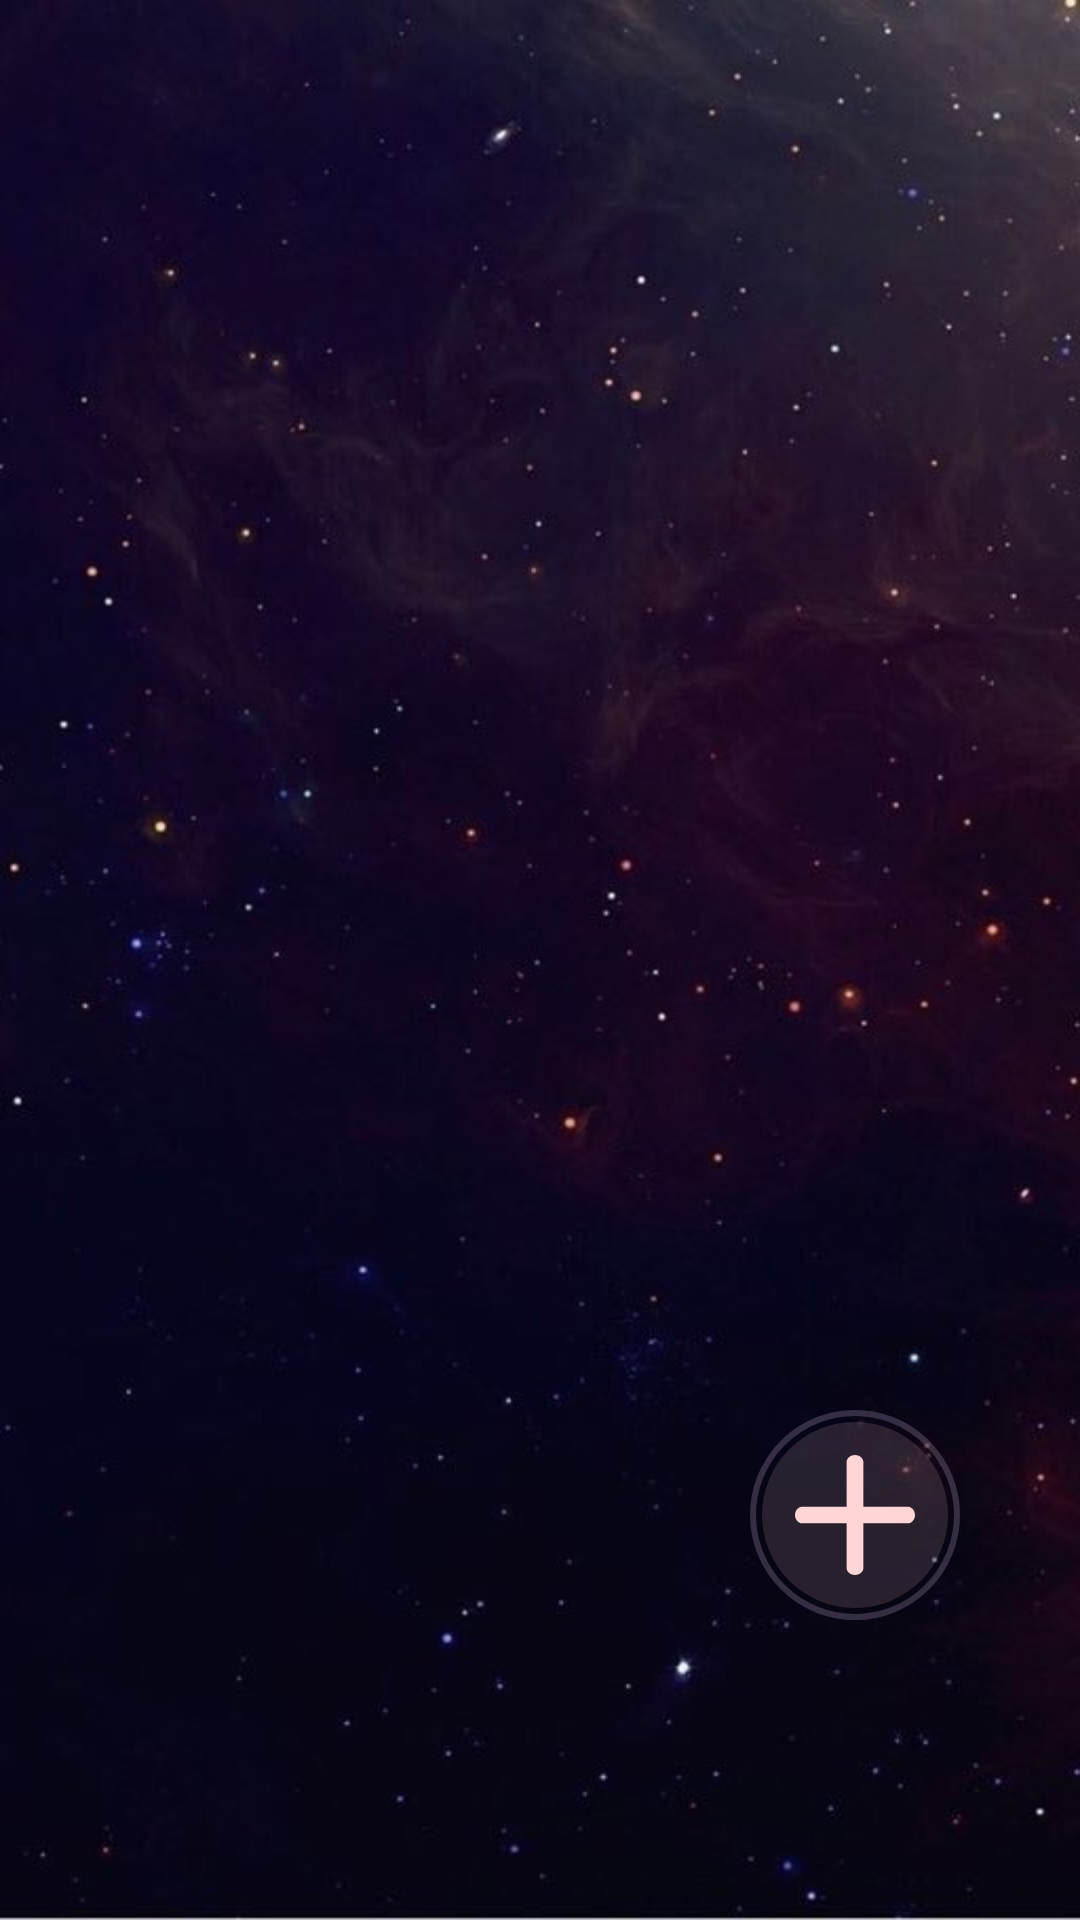

The Android layout XML behind this screen, and the referenced resources:
<!-- AndroidManifest.xml: application theme AppTheme -->
<!-- res/layout/aptactivity.xml -->
<?xml version="1.0" encoding="utf-8"?>
<LinearLayout xmlns:android="http://schemas.android.com/apk/res/android"
    xmlns:app="http://schemas.android.com/apk/res-auto"
    xmlns:tools="http://schemas.android.com/tools"
    android:layout_width="match_parent"
    android:layout_height="match_parent"
    android:orientation = "vertical"
    android:background="@drawable/night_room">




    <android.support.v7.widget.RecyclerView
        android:layout_width="match_parent"
        android:layout_height="470dp"
        android:padding="15dp"
        android:layout_gravity="center_horizontal"
        android:id="@+id/aptListView"
        app:layout_behavior="@string/appbar_scrolling_view_behavior"
        />


    <LinearLayout
        android:layout_width="match_parent"
        android:layout_height="80dp"
        android:gravity="right"
        android:layout_marginBottom="60dp"
        android:layout_marginRight="40dp">

        <ImageButton
            android:layout_width="70dp"
            android:layout_height="70dp"
            android:id="@+id/makeApt"
            android:src="@drawable/plus"
            android:background="@drawable/button_custom_circle"
            />
    </LinearLayout>

</LinearLayout>
<!-- resources referenced by this layout -->
<resources>
  <!-- drawable button_custom_circle (drawable) -->
  <layer-list xmlns:tools="http://schemas.android.com/tools"
  xmlns:android = "http://schemas.android.com/apk/res/android">
  <item
      android:bottom="4dp"
      android:left="4dp"
      android:right="4dp"
      android:top="4dp">
      <shape
          android:shape="oval">
          <solid android:color="#22FFD8D8" />
      </shape>
  </item>
  <item>
      <shape
          android:shape="oval">
          <stroke android:width="2dp"
              android:color="#905A4E68"/>
      </shape>
  </item>
  </layer-list>
  <!-- drawable night_room: jpg bitmap (drawable, 33245 bytes) -->
  <!-- drawable plus (drawable) -->
  <vector android:height="40dp" android:viewportHeight="491.86"
      android:viewportWidth="491.86" android:width="40dp" xmlns:android="http://schemas.android.com/apk/res/android">
      <path android:fillColor="#FFD5D5" android:pathData="M465.167,211.614H280.245V26.691c0,-8.424 -11.439,-26.69 -34.316,-26.69s-34.316,18.267 -34.316,26.69v184.924H26.69C18.267,211.614 0,223.053 0,245.929s18.267,34.316 26.69,34.316h184.924v184.924c0,8.422 11.438,26.69 34.316,26.69s34.316,-18.268 34.316,-26.69V280.245H465.17c8.422,0 26.69,-11.438 26.69,-34.316S473.59,211.614 465.167,211.614z"/>
  </vector>
  <style name="AppTheme" parent="Theme.AppCompat.Light.NoActionBar">
          <item name="colorPrimary">#3f7fa0</item>
          <item name="colorPrimaryDark">#6fafa0</item>
          <item name="colorAccent">#55532A</item>
      </style>
</resources>
